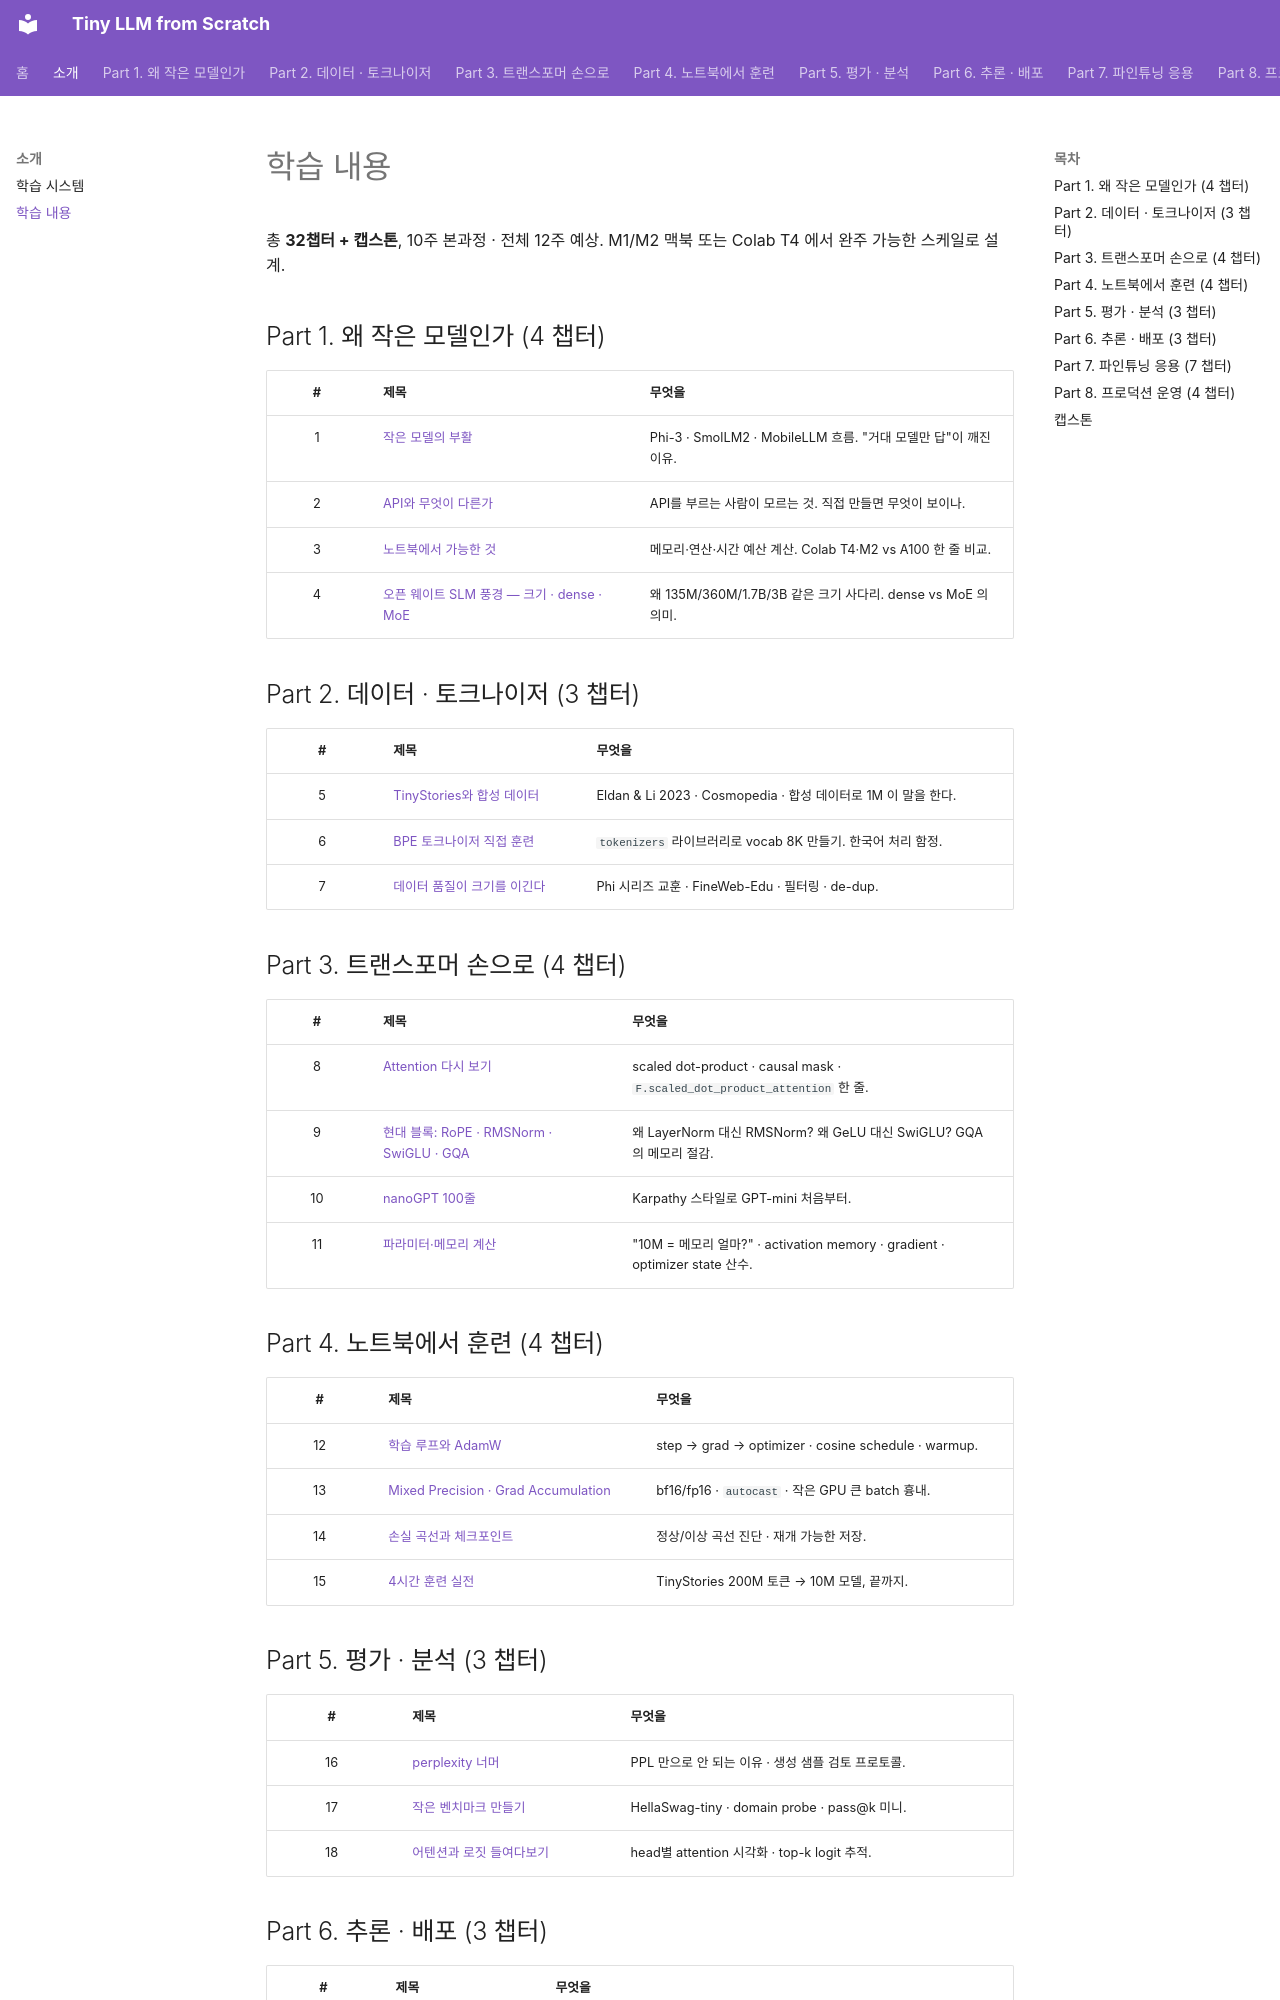

repository: desty/study-tiny-llm · page: about/curriculum/index.html · generator: mkdocs

# 학습 내용

총 **32챕터 + 캡스톤**, 10주 본과정 · 전체 12주 예상. M1/M2 맥북 또는 Colab T4 에서 완주 가능한 스케일로 설계.

## Part 1. 왜 작은 모델인가 (4 챕터)

| # | 제목 | 무엇을 |
|:--:|---|---|
| 1 | [작은 모델의 부활](../part1/01-return-of-slm.md) | Phi-3 · SmolLM2 · MobileLLM 흐름. "거대 모델만 답"이 깨진 이유. |
| 2 | [API와 무엇이 다른가](../part1/02-vs-api.md) | API를 부르는 사람이 모르는 것. 직접 만들면 무엇이 보이나. |
| 3 | [노트북에서 가능한 것](../part1/03-laptop-budget.md) | 메모리·연산·시간 예산 계산. Colab T4·M2 vs A100 한 줄 비교. |
| 4 | [오픈 웨이트 SLM 풍경 — 크기 · dense · MoE](../part1/04-open-weight-landscape.md) | 왜 135M/360M/1.7B/3B 같은 크기 사다리. dense vs MoE 의 의미. |

## Part 2. 데이터 · 토크나이저 (3 챕터)

| # | 제목 | 무엇을 |
|:--:|---|---|
| 5 | [TinyStories와 합성 데이터](../part2/05-tinystories.md) | Eldan & Li 2023 · Cosmopedia · 합성 데이터로 1M 이 말을 한다. |
| 6 | [BPE 토크나이저 직접 훈련](../part2/06-bpe.md) | `tokenizers` 라이브러리로 vocab 8K 만들기. 한국어 처리 함정. |
| 7 | [데이터 품질이 크기를 이긴다](../part2/07-data-quality.md) | Phi 시리즈 교훈 · FineWeb-Edu · 필터링 · de-dup. |

## Part 3. 트랜스포머 손으로 (4 챕터)

| # | 제목 | 무엇을 |
|:--:|---|---|
| 8 | [Attention 다시 보기](../part3/08-attention.md) | scaled dot-product · causal mask · `F.scaled_dot_product_attention` 한 줄. |
| 9 | [현대 블록: RoPE · RMSNorm · SwiGLU · GQA](../part3/09-modern-blocks.md) | 왜 LayerNorm 대신 RMSNorm? 왜 GeLU 대신 SwiGLU? GQA 의 메모리 절감. |
| 10 | [nanoGPT 100줄](../part3/10-nanogpt.md) | Karpathy 스타일로 GPT-mini 처음부터. |
| 11 | [파라미터·메모리 계산](../part3/11-param-memory.md) | "10M = 메모리 얼마?" · activation memory · gradient · optimizer state 산수. |

## Part 4. 노트북에서 훈련 (4 챕터)

| # | 제목 | 무엇을 |
|:--:|---|---|
| 12 | [학습 루프와 AdamW](../part4/12-training-loop.md) | step → grad → optimizer · cosine schedule · warmup. |
| 13 | [Mixed Precision · Grad Accumulation](../part4/13-mixed-precision.md) | bf16/fp16 · `autocast` · 작은 GPU 큰 batch 흉내. |
| 14 | [손실 곡선과 체크포인트](../part4/14-loss-curves.md) | 정상/이상 곡선 진단 · 재개 가능한 저장. |
| 15 | [4시간 훈련 실전](../part4/15-four-hour-run.md) | TinyStories 200M 토큰 → 10M 모델, 끝까지. |

## Part 5. 평가 · 분석 (3 챕터)

| # | 제목 | 무엇을 |
|:--:|---|---|
| 16 | [perplexity 너머](../part5/16-beyond-ppl.md) | PPL 만으로 안 되는 이유 · 생성 샘플 검토 프로토콜. |
| 17 | [작은 벤치마크 만들기](../part5/17-tiny-bench.md) | HellaSwag-tiny · domain probe · pass@k 미니. |
| 18 | [어텐션과 로짓 들여다보기](../part5/18-peek-inside.md) | head별 attention 시각화 · top-k logit 추적. |
